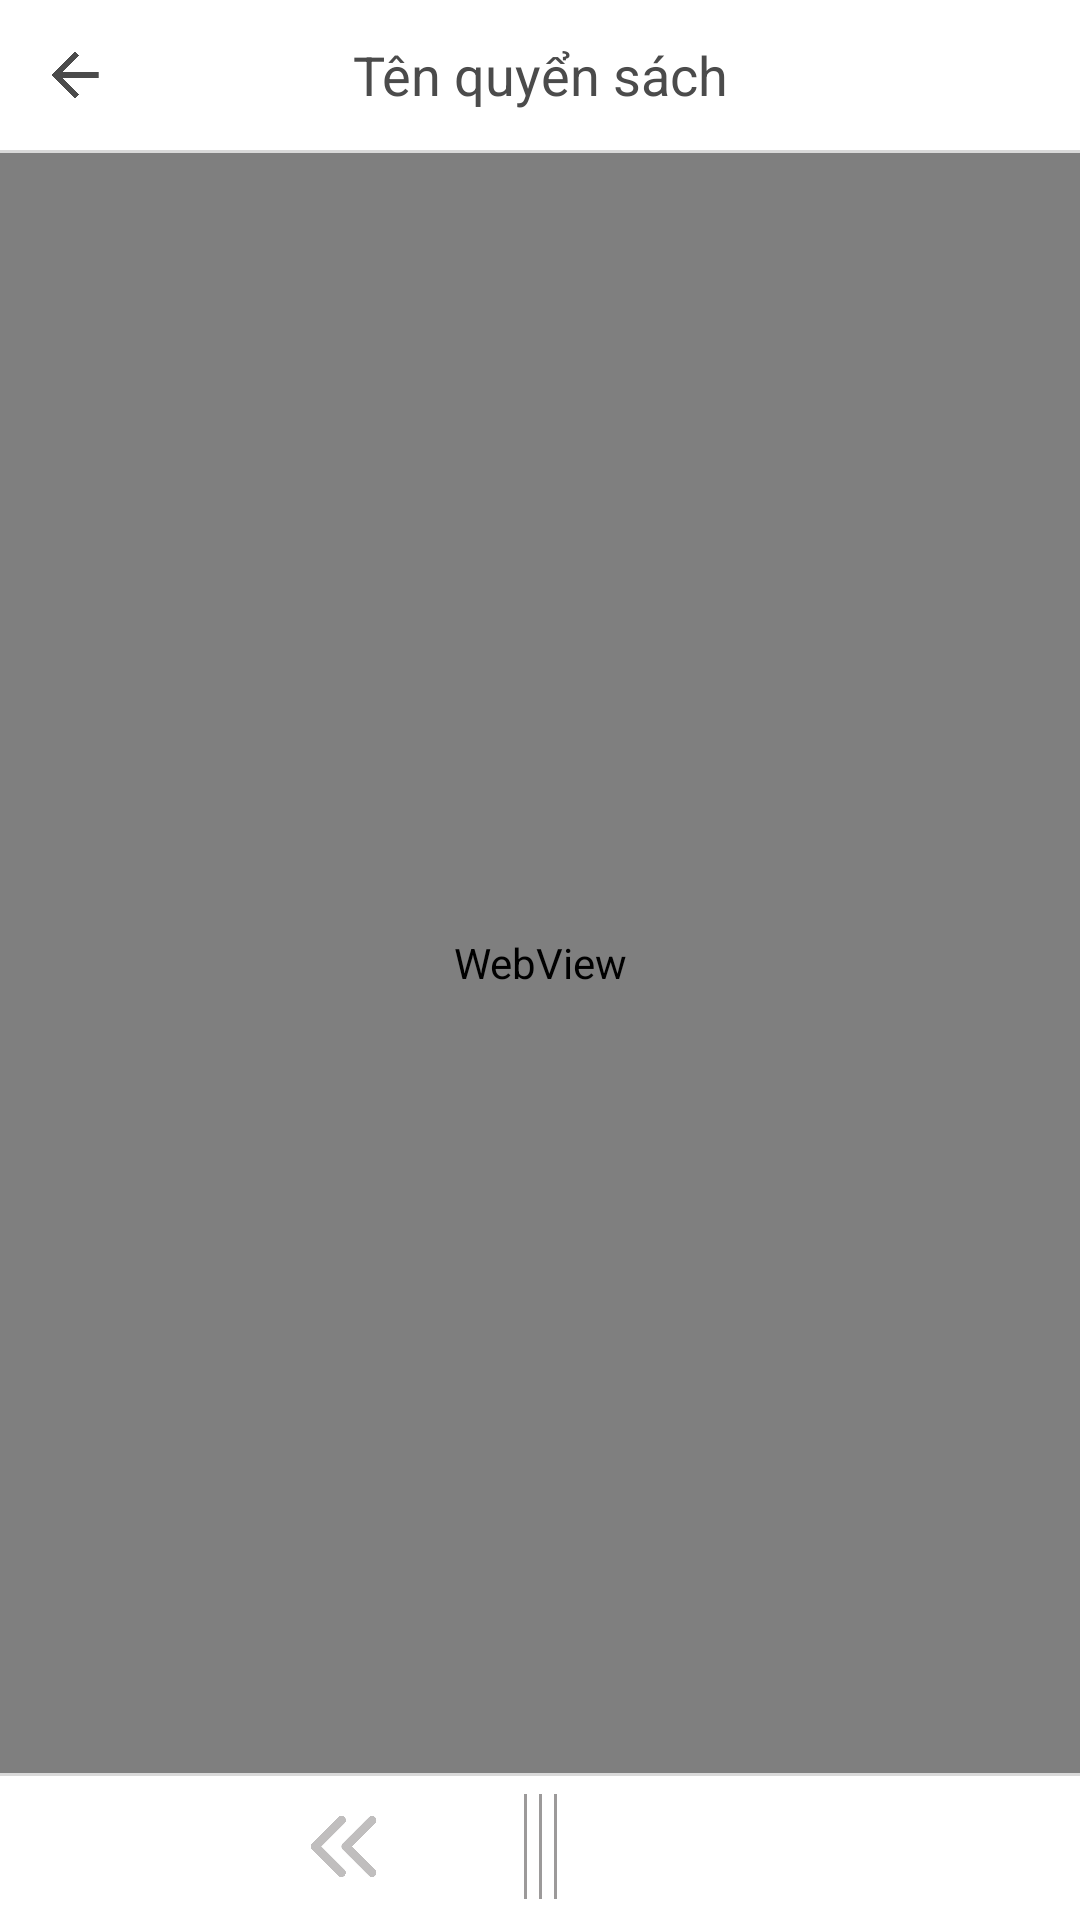

Write the Android layout XML for this screen, with the resource values it uses.
<!-- AndroidManifest.xml: application theme AppTheme -->
<!-- res/layout/activity_main__doc_sach.xml -->
<?xml version="1.0" encoding="utf-8"?>

<RelativeLayout xmlns:android="http://schemas.android.com/apk/res/android"
    xmlns:app="http://schemas.android.com/apk/res-auto"
    xmlns:tools="http://schemas.android.com/tools"
    android:layout_width="match_parent"
    android:layout_height="wrap_content"
    tools:context=".MainActivity_DocSach">

    <RelativeLayout
        android:id="@+id/re_top"
        android:layout_width="match_parent"
        android:layout_height="wrap_content"
        android:layout_alignParentTop="true"
        android:background="#ffffff">

        <LinearLayout
            android:layout_width="match_parent"
            android:layout_height="wrap_content"
            android:orientation="horizontal">

            <RelativeLayout
                android:id="@+id/re_back"
                android:layout_width="50dp"
                android:layout_height="wrap_content">

                <ImageView
                    android:id="@+id/imageView5"
                    android:layout_width="wrap_content"
                    android:layout_height="50dp"
                    android:padding="@dimen/dp16"
                    android:tint="#4b4b4b"
                    app:srcCompat="@drawable/icon_back" />

            </RelativeLayout>

            <RelativeLayout
                android:layout_width="wrap_content"
                android:layout_height="wrap_content"
                android:layout_gravity="center"
                android:layout_weight="1"
                android:gravity="center">

                <TextView
                    android:id="@+id/textView1"
                    android:layout_width="match_parent"
                    android:layout_height="wrap_content"
                    android:layout_weight="1"
                    android:gravity="center"
                    android:text="Tên quyển sách"
                    android:textColor="#4b4b4b"
                    android:textSize="18sp" />
            </RelativeLayout>

            <RelativeLayout
                android:id="@+id/re_home_more_share_rate"
                android:layout_width="50dp"
                android:layout_height="wrap_content">

            </RelativeLayout>

        </LinearLayout>
    </RelativeLayout>

    <RelativeLayout
        android:id="@+id/re_tieude"
        android:layout_width="match_parent"
        android:layout_height="1dp"
        android:layout_below="@+id/re_top"
        android:background="#d9d9d9">

        <TextView
            android:id="@+id/textView17"
            android:layout_width="match_parent"
            android:layout_height="wrap_content"
            android:layout_centerInParent="true"
            android:layout_gravity="center_vertical"
            android:gravity="center"
            android:text="Tiêu Đề"
            android:textColor="#57b6be"
            android:textSize="18sp"
            android:textStyle="normal|bold|italic"
            android:visibility="gone" />
    </RelativeLayout>

    <RelativeLayout
        android:id="@+id/re_gioithieu"
        android:layout_width="match_parent"
        android:layout_height="wrap_content"
        android:layout_above="@+id/re_next_prev"
        android:layout_below="@+id/re_tieude"
        android:layout_weight="1"
        android:background="#ffffff"
        tools:ignore="WebViewLayout">

        <WebView
            android:id="@+id/webview"
            android:layout_width="match_parent"
            android:layout_height="match_parent" />

    </RelativeLayout>

    <RelativeLayout
        android:id="@+id/re_next_prev"
        android:layout_width="match_parent"
        android:layout_height="wrap_content"
        android:layout_above="@+id/adView"
        android:background="#ffffff">

        <RelativeLayout
            android:layout_width="match_parent"
            android:layout_height="1dp"
            android:background="#d9d9d9">

        </RelativeLayout>

        <LinearLayout
            android:layout_width="match_parent"
            android:layout_height="wrap_content"
            android:layout_centerInParent="true"
            android:orientation="horizontal"
            android:padding="5dp">

            <RelativeLayout
                android:layout_width="50dp"
                android:layout_height="wrap_content"
                android:layout_gravity="center_vertical">

            </RelativeLayout>

            <RelativeLayout
                android:id="@+id/re_prev"
                android:layout_width="match_parent"
                android:layout_height="wrap_content"
                android:layout_gravity="center_vertical"
                android:layout_weight="1">

                <ImageView
                    android:id="@+id/img_prev"
                    android:layout_width="wrap_content"
                    android:layout_height="35dp"
                    android:layout_centerInParent="true"
                    android:layout_gravity="center_vertical"
                    android:layout_weight="1"
                    android:tint="#c0bebe"
                    app:srcCompat="@drawable/icon_previous" />
            </RelativeLayout>

            <RelativeLayout
                android:layout_width="1dp"
                android:layout_height="35dp"
                android:layout_margin="2dp"
                android:background="#9c9a9a">

            </RelativeLayout>

            <RelativeLayout
                android:layout_width="1dp"
                android:layout_height="35dp"
                android:layout_margin="2dp"
                android:background="#9c9a9a">

            </RelativeLayout>

            <RelativeLayout
                android:layout_width="1dp"
                android:layout_height="35dp"
                android:layout_margin="2dp"
                android:background="#9c9a9a">

            </RelativeLayout>

            <RelativeLayout
                android:id="@+id/re_next"
                android:layout_width="match_parent"
                android:layout_height="wrap_content"
                android:layout_gravity="center_vertical"
                android:layout_weight="1">

                <ImageView
                    android:id="@+id/img_next"
                    android:layout_width="wrap_content"
                    android:layout_height="35dp"
                    android:layout_centerInParent="true"
                    android:layout_gravity="center_vertical"
                    android:layout_weight="1"
                    android:tint="#c0bebe"
                    app:srcCompat="@drawable/icon_next" />
            </RelativeLayout>

            <RelativeLayout
                android:layout_width="50dp"
                android:layout_height="wrap_content"
                android:layout_gravity="center_vertical">

            </RelativeLayout>
        </LinearLayout>
    </RelativeLayout>

    <RelativeLayout
        android:id="@+id/adView"
        android:layout_width="match_parent"
        android:layout_height="wrap_content"
        android:layout_alignParentBottom="true"
        android:gravity="center">

    </RelativeLayout>
</RelativeLayout>
<!-- resources referenced by this layout -->
<resources>
  <dimen name="dp16">16dp</dimen>
  <!-- drawable icon_back: png bitmap (drawable, 3144 bytes) -->
  <!-- drawable icon_previous: png bitmap (drawable, 7835 bytes) -->
  <style name="AppTheme" parent="Theme.AppCompat.Light.DarkActionBar">
          
          <item name="colorPrimary">@color/colorPrimary</item>
          <item name="colorPrimaryDark">@color/colorPrimaryDark</item>
          <item name="colorAccent">@color/colorAccent</item>
          <item name="windowNoTitle">true</item>
          <item name="windowActionBar">false</item>
  
  
          <item name="DialogTitleAppearance">@android:style/TextAppearance.Medium</item>
          <item name="DialogTitleText">Updating…</item>
          <item name="DialogSpotColor">@color/colorAccent</item>
          <item name="DialogSpotCount">8</item>
  
      </style>
  <color name="colorPrimary">#3F51B5</color>
  <color name="colorPrimaryDark">#d0d0d0</color>
  <color name="colorAccent">#FF4081</color>
</resources>
